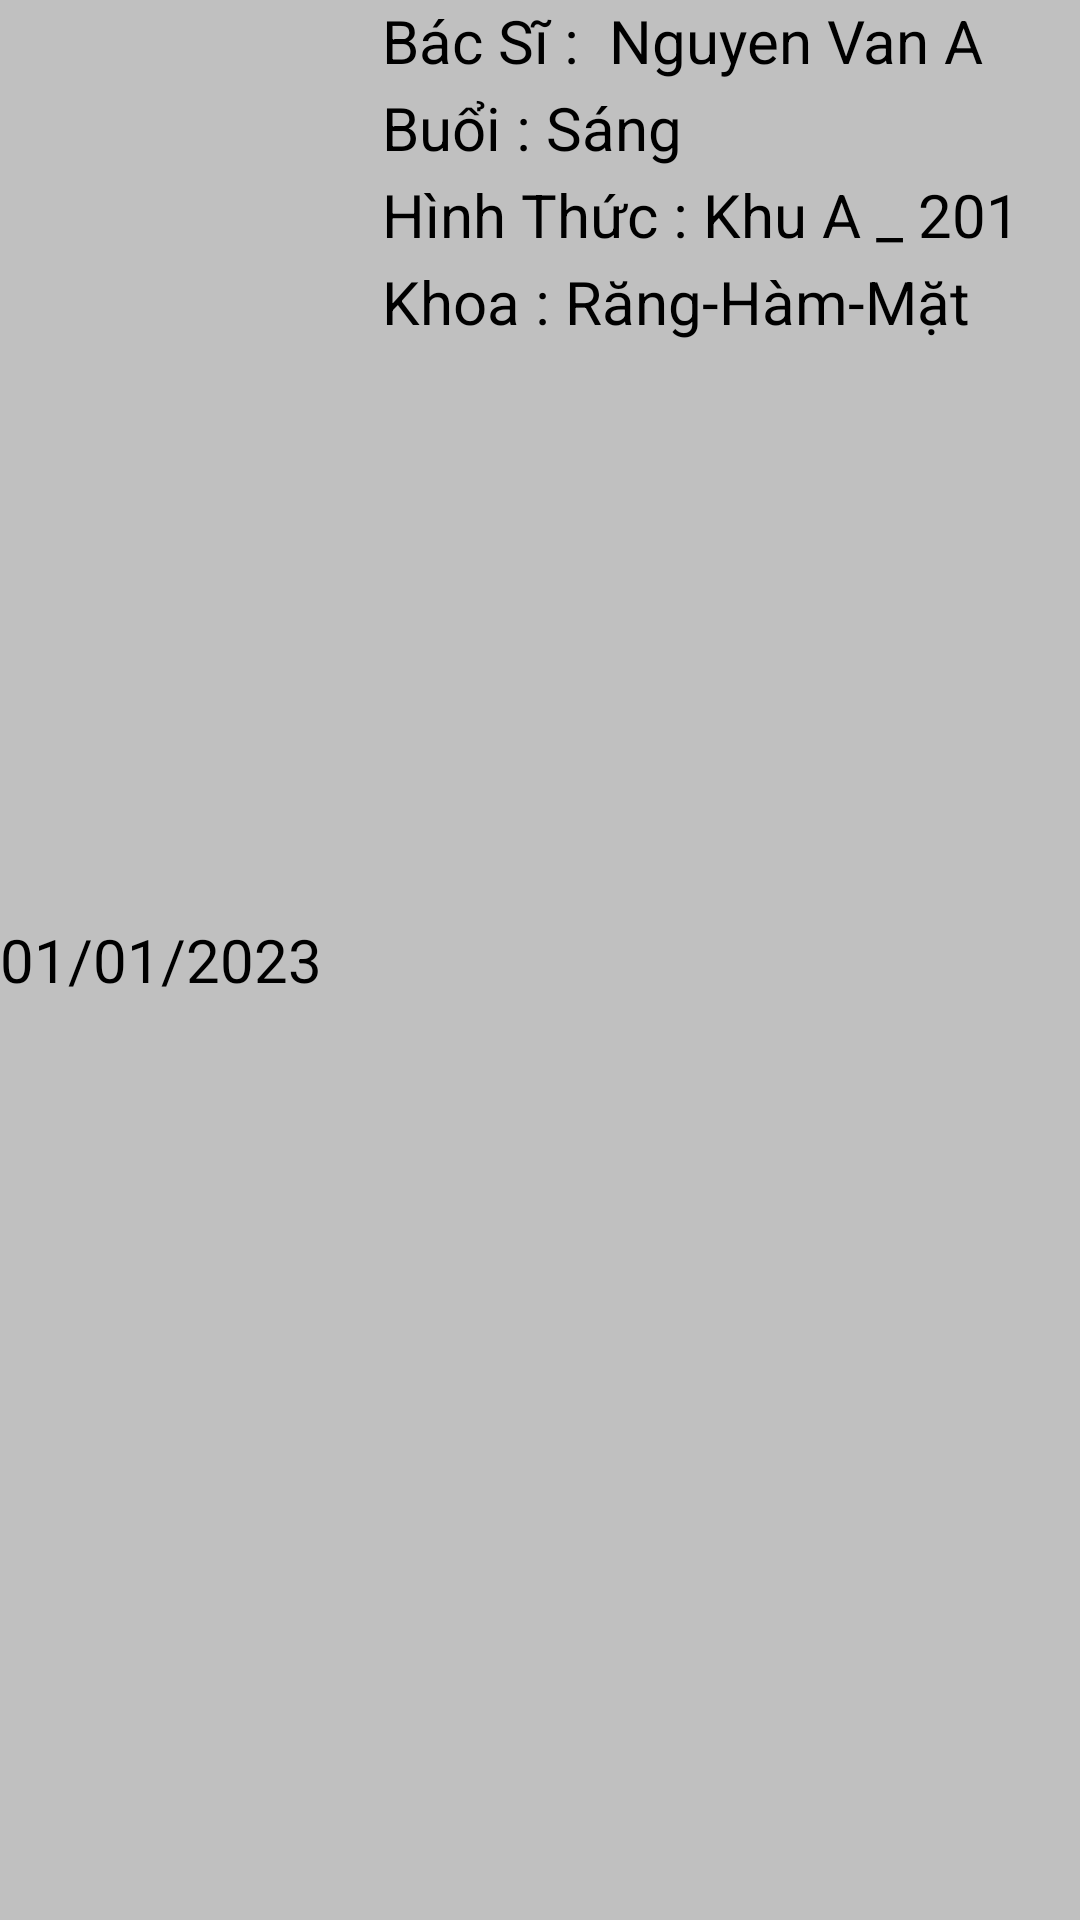

Produce the Android XML layout that renders to this screen, including the resource entries it uses.
<!-- AndroidManifest.xml: application theme Theme.BenhVien758 -->
<!-- res/layout/danhsachhenlich.xml -->
<?xml version="1.0" encoding="utf-8"?>
<RelativeLayout android:layout_width="match_parent"
    android:layout_height="wrap_content"
    android:background="#C0C0C0"
    android:layout_margin="5dp"
    xmlns:android="http://schemas.android.com/apk/res/android" >


    <TextView
        android:id="@+id/ngay"
        android:layout_width="wrap_content"
        android:layout_height="wrap_content"
        android:layout_centerVertical="true"
        android:layout_marginRight="20dp"
        android:text="01/01/2023"
        android:textColor="@color/black"
        android:textSize="20sp" />
    <TextView
        android:id="@+id/mbacsi"
        android:layout_width="wrap_content"
        android:layout_height="wrap_content"
        android:text="Bác Sĩ :"
        android:textSize="20sp"
        android:textColor="@color/black"
        android:layout_toRightOf="@id/ngay"
        android:layout_marginRight="10dp"/>

    <TextView
        android:id="@+id/tenbasi"
        android:layout_width="wrap_content"
        android:layout_height="wrap_content"
        android:layout_toRightOf="@id/mbacsi"
        android:text="Nguyen Van A"
        android:textColor="@color/black"
        android:textSize="20sp" />
    <TextView
        android:id="@+id/mBuoi"
        android:layout_width="wrap_content"
        android:layout_height="wrap_content"
        android:text="Buổi :"
        android:textSize="20sp"
        android:textColor="@color/black"
        android:layout_toRightOf="@id/ngay"
        android:layout_below="@id/mbacsi"
        android:layout_marginTop="2dp"/>

    <TextView
        android:id="@+id/Buoi"
        android:layout_width="wrap_content"
        android:layout_height="wrap_content"
        android:layout_below="@id/mbacsi"
        android:layout_marginLeft="5dp"
        android:layout_marginTop="2dp"
        android:layout_toRightOf="@id/mBuoi"
        android:text="Sáng"
        android:textColor="@color/black"
        android:textSize="20sp" />

    <TextView
        android:id="@+id/mhinhthuc"
        android:layout_width="wrap_content"
        android:layout_height="wrap_content"
        android:layout_below="@id/mBuoi"
        android:layout_marginTop="2dp"
        android:layout_toRightOf="@id/ngay"
        android:text="Hình Thức :"
        android:textColor="@color/black"
        android:textSize="20sp" />

    <TextView
        android:id="@+id/hinhthuc"
        android:layout_width="wrap_content"
        android:layout_height="wrap_content"
        android:layout_below="@id/mBuoi"
        android:layout_marginLeft="5dp"
        android:layout_marginTop="2dp"
        android:layout_toRightOf="@id/mhinhthuc"
        android:text="Khu A _ 201"
        android:textColor="@color/black"
        android:textSize="20sp" />
    <TextView
        android:id="@+id/mKhoa"
        android:layout_width="wrap_content"
        android:layout_height="wrap_content"
        android:text="Khoa :"
        android:textSize="20sp"
        android:textColor="@color/black"
        android:layout_toRightOf="@id/ngay"
        android:layout_below="@id/mhinhthuc"
        android:layout_marginTop="2dp"/>
    <TextView
        android:id="@+id/Khoa"
        android:layout_width="wrap_content"
        android:layout_height="wrap_content"
        android:layout_below="@id/mhinhthuc"
        android:layout_marginTop="2dp"
        android:layout_toRightOf="@id/mKhoa"
        android:text="Răng-Hàm-Mặt"
        android:textColor="@color/black"
        android:textSize="20sp"
        android:layout_marginLeft="5dp"/>

</RelativeLayout>
<!-- resources referenced by this layout -->
<resources>
  <color name="black">#FF000000</color>
  <style name="Theme.BenhVien758" parent="Theme.MaterialComponents.DayNight.NoActionBar">
          
          <item name="colorPrimary">@color/purple_500</item>
          <item name="colorPrimaryVariant">@color/purple_700</item>
          <item name="colorOnPrimary">@color/white</item>
          
          <item name="colorSecondary">@color/teal_200</item>
          <item name="colorSecondaryVariant">@color/teal_700</item>
          <item name="colorOnSecondary">@color/black</item>
          
          <item name="android:statusBarColor" tools:targetApi="l">?attr/colorPrimaryVariant</item>
          
      </style>
  <color name="purple_500">#FF6200EE</color>
  <color name="purple_700">#FF3700B3</color>
  <color name="white">#FFFFFFFF</color>
  <color name="teal_200">#FF03DAC5</color>
  <color name="teal_700">#FF018786</color>
</resources>
